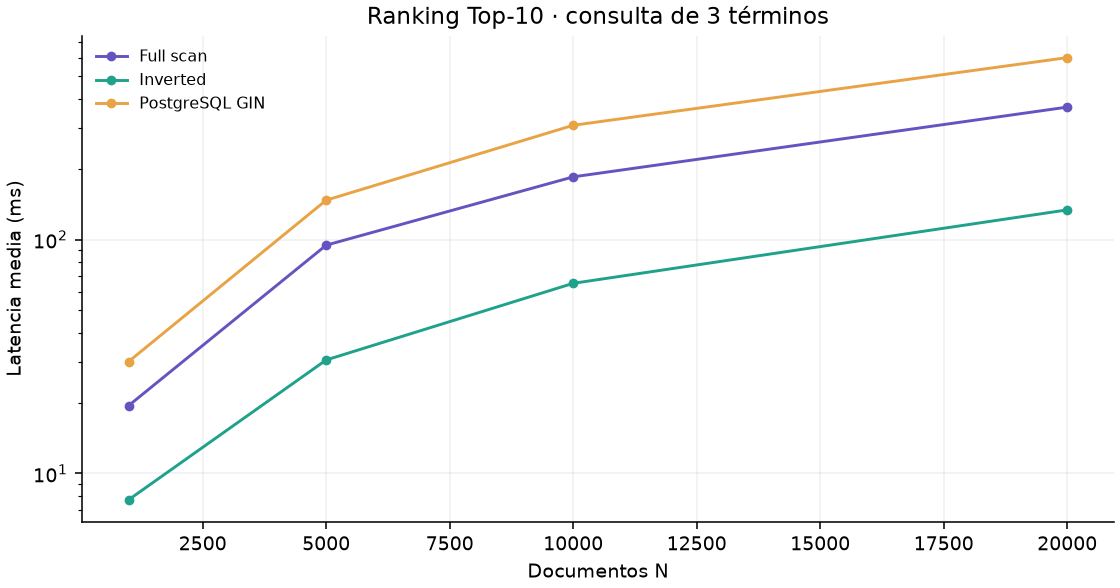

The data file committed next to this chart (first rows):
n, terms, operation, method, queries, mean_ms, std_ms
1000, 1, AND, Full scan, 3, 18.25, 2.445
1000, 1, AND, Inverted, 3, 2.955, 0.2474
1000, 1, AND, PostgreSQL GIN, 3, 1.679, 0.3903
1000, 1, OR, Full scan, 3, 16.42, 0.597
1000, 1, OR, Inverted, 3, 2.581, 0.0869
1000, 1, OR, PostgreSQL GIN, 3, 1.649, 0.2592
1000, 1, AND-NOT, Full scan, 3, 16.27, 0.6639
1000, 1, AND-NOT, Inverted, 3, 2.771, 0.1509
1000, 1, AND-NOT, PostgreSQL GIN, 3, 1.378, 0.04572
1000, 1, RANK, Full scan, 3, 18.02, 0.484
1000, 1, RANK, Inverted, 3, 4.134, 0.4146
1000, 1, RANK, PostgreSQL GIN, 3, 3.788, 0.9181
1000, 3, AND, Full scan, 3, 16.59, 0.06391
1000, 3, AND, Inverted, 3, 3.628, 0.3027
1000, 3, AND, PostgreSQL GIN, 3, 1.332, 0.09028
1000, 3, OR, Full scan, 3, 16.04, 0.5797
1000, 3, OR, Inverted, 3, 3.679, 0.3563
1000, 3, OR, PostgreSQL GIN, 3, 1.496, 0.1922
1000, 3, AND-NOT, Full scan, 3, 16.31, 0.6484
1000, 3, AND-NOT, Inverted, 3, 3.792, 0.388
1000, 3, AND-NOT, PostgreSQL GIN, 3, 1.326, 0.1706
1000, 3, RANK, Full scan, 3, 19.49, 0.1902
1000, 3, RANK, Inverted, 3, 7.705, 1.221
1000, 3, RANK, PostgreSQL GIN, 3, 30.09, 5.242
1000, 5, AND, Full scan, 3, 16.39, 0.1231
1000, 5, AND, Inverted, 3, 3.963, 0.4075
1000, 5, AND, PostgreSQL GIN, 3, 1.234, 0.05439
1000, 5, OR, Full scan, 3, 17.03, 0.8609
1000, 5, OR, Inverted, 3, 4.262, 0.4828
1000, 5, OR, PostgreSQL GIN, 3, 1.667, 0.1146
1000, 5, AND-NOT, Full scan, 3, 16.35, 0.3596
1000, 5, AND-NOT, Inverted, 3, 4.279, 0.426
1000, 5, AND-NOT, PostgreSQL GIN, 3, 1.482, 0.07611
1000, 5, RANK, Full scan, 3, 19.46, 0.5666
1000, 5, RANK, Inverted, 3, 7.785, 1.339
1000, 5, RANK, PostgreSQL GIN, 3, 51.42, 9.562
5000, 1, AND, Full scan, 3, 82.95, 1.292
5000, 1, AND, Inverted, 3, 3.041, 0.1715
5000, 1, AND, PostgreSQL GIN, 3, 1.921, 0.4011
5000, 1, OR, Full scan, 3, 84.11, 2.258
5000, 1, OR, Inverted, 3, 3.08, 0.1721
5000, 1, OR, PostgreSQL GIN, 3, 1.611, 0.1059
5000, 1, AND-NOT, Full scan, 3, 80.04, 0.9877
5000, 1, AND-NOT, Inverted, 3, 3.169, 0.1239
5000, 1, AND-NOT, PostgreSQL GIN, 3, 1.751, 0.04289
5000, 1, RANK, Full scan, 3, 88.25, 3.404
5000, 1, RANK, Inverted, 3, 9.829, 1.258
5000, 1, RANK, PostgreSQL GIN, 3, 15.26, 3.073
5000, 3, AND, Full scan, 3, 82.19, 2.023
5000, 3, AND, Inverted, 3, 6.152, 1.195
5000, 3, AND, PostgreSQL GIN, 3, 1.545, 0.1618
5000, 3, OR, Full scan, 3, 82.92, 0.3944
5000, 3, OR, Inverted, 3, 7.123, 1.481
5000, 3, OR, PostgreSQL GIN, 3, 2.506, 0.1523
5000, 3, AND-NOT, Full scan, 3, 82.91, 0.2821
5000, 3, AND-NOT, Inverted, 3, 6.911, 1.199
5000, 3, AND-NOT, PostgreSQL GIN, 3, 1.489, 0.08403
5000, 3, RANK, Full scan, 3, 94.77, 1.769
5000, 3, RANK, Inverted, 3, 30.57, 5.597
5000, 3, RANK, PostgreSQL GIN, 3, 147.7, 31.23
... 84 more rows
